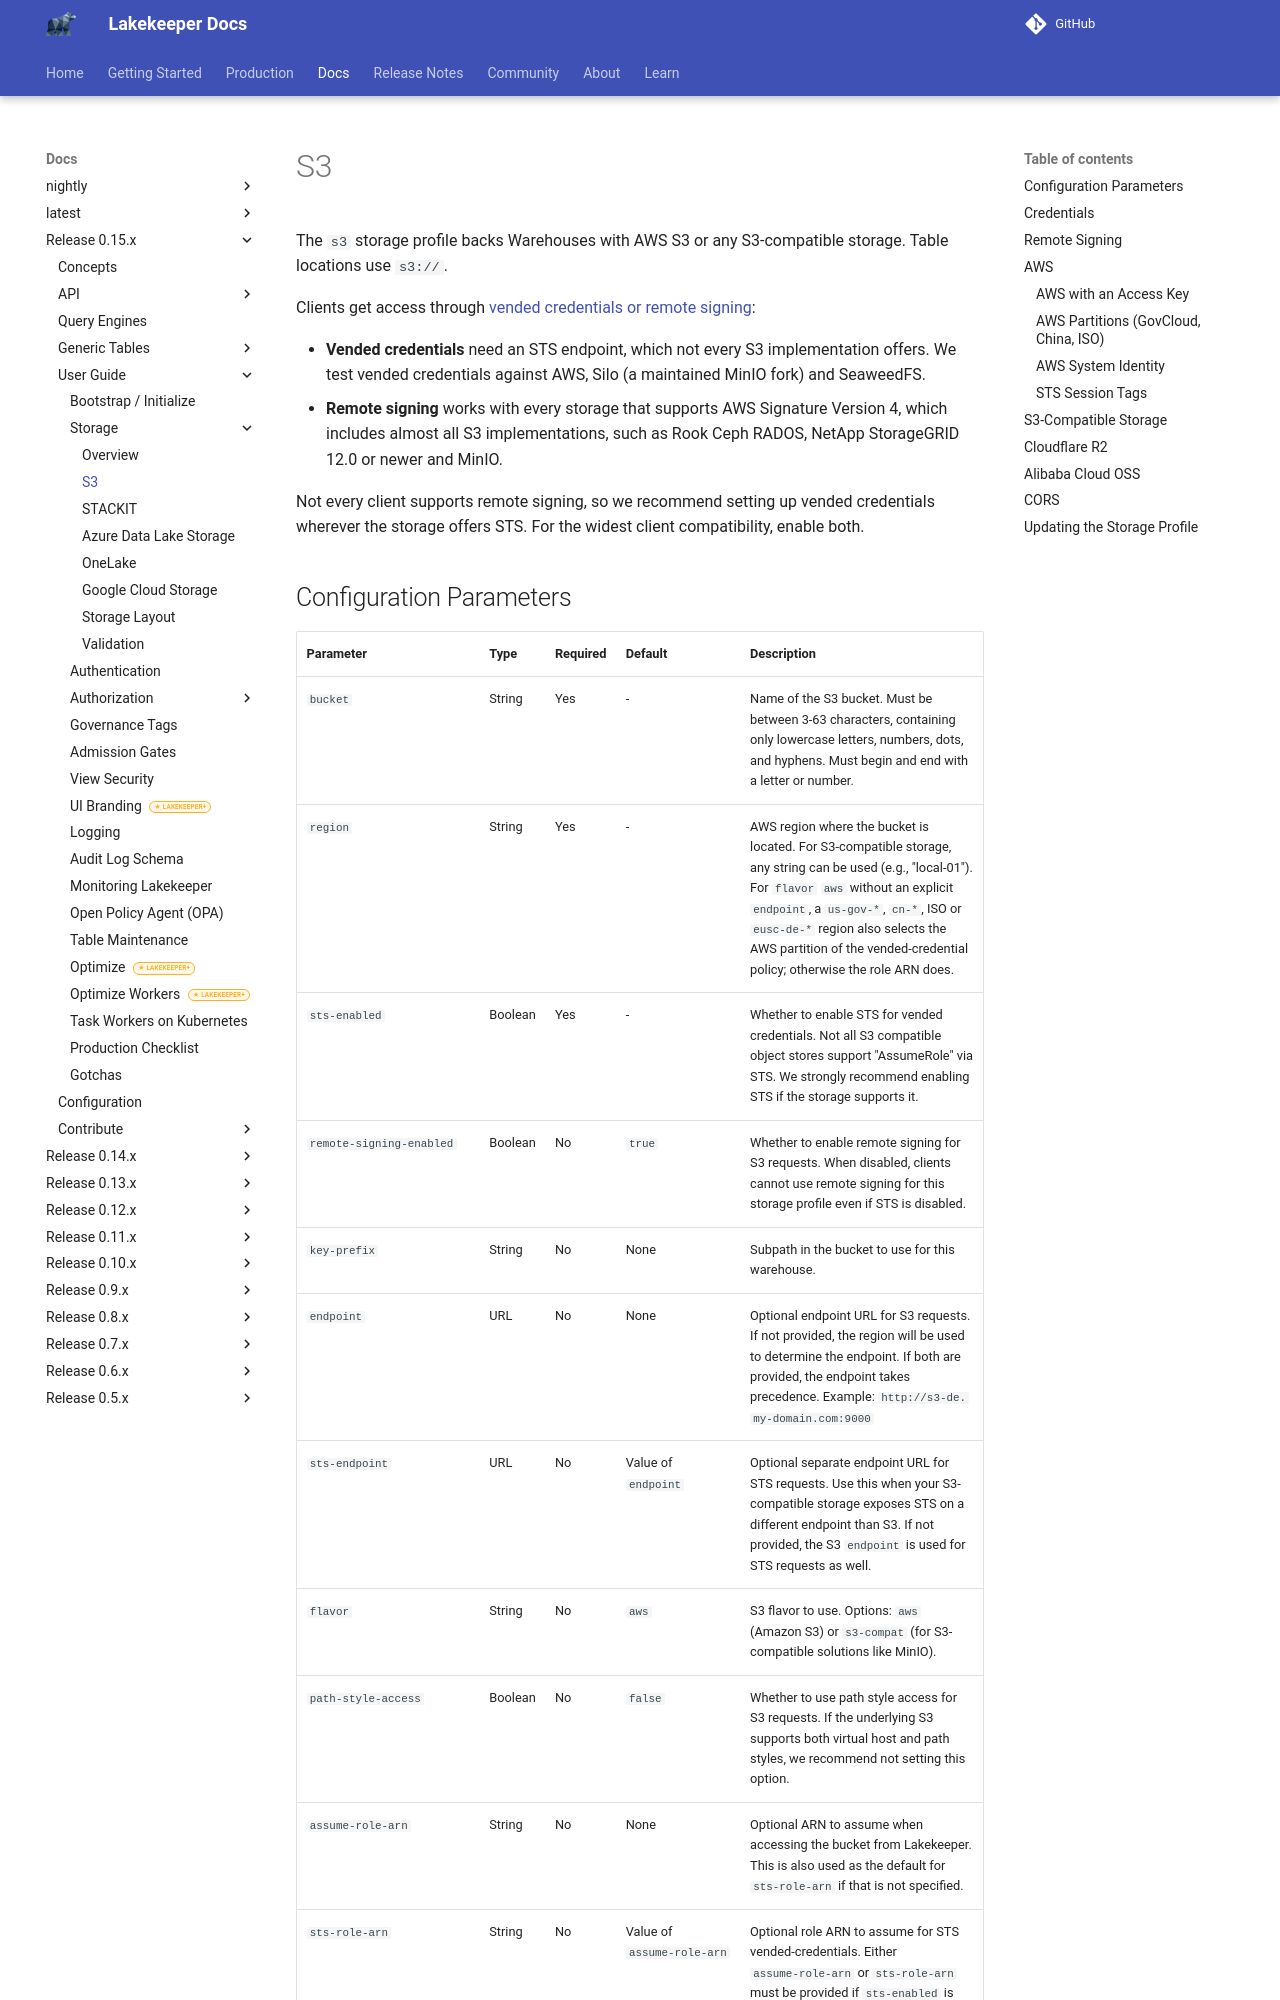

repository: lakekeeper/lakekeeper · page: docs/0.15.x/storage-s3/index.html · generator: mkdocs

---
description: "Configure Lakekeeper Warehouses on AWS S3 and S3-compatible storage such as MinIO, SeaweedFS, Cloudflare R2 and Alibaba Cloud OSS: parameters, credentials, STS vended credentials, remote signing and CORS."
---

# S3

The `s3` storage profile backs Warehouses with AWS S3 or any S3-compatible storage. Table locations use `s3://`.

Clients get access through [vended credentials or remote signing](storage.md#how-clients-access-data):

- **Vended credentials** need an STS endpoint, which not every S3 implementation offers. We test vended credentials against AWS, Silo (a maintained MinIO fork) and SeaweedFS.
- **Remote signing** works with every storage that supports AWS Signature Version 4, which includes almost all S3 implementations, such as Rook Ceph RADOS, NetApp StorageGRID 12.0 or newer and MinIO.

Not every client supports remote signing, so we recommend setting up vended credentials wherever the storage offers STS. For the widest client compatibility, enable both.
